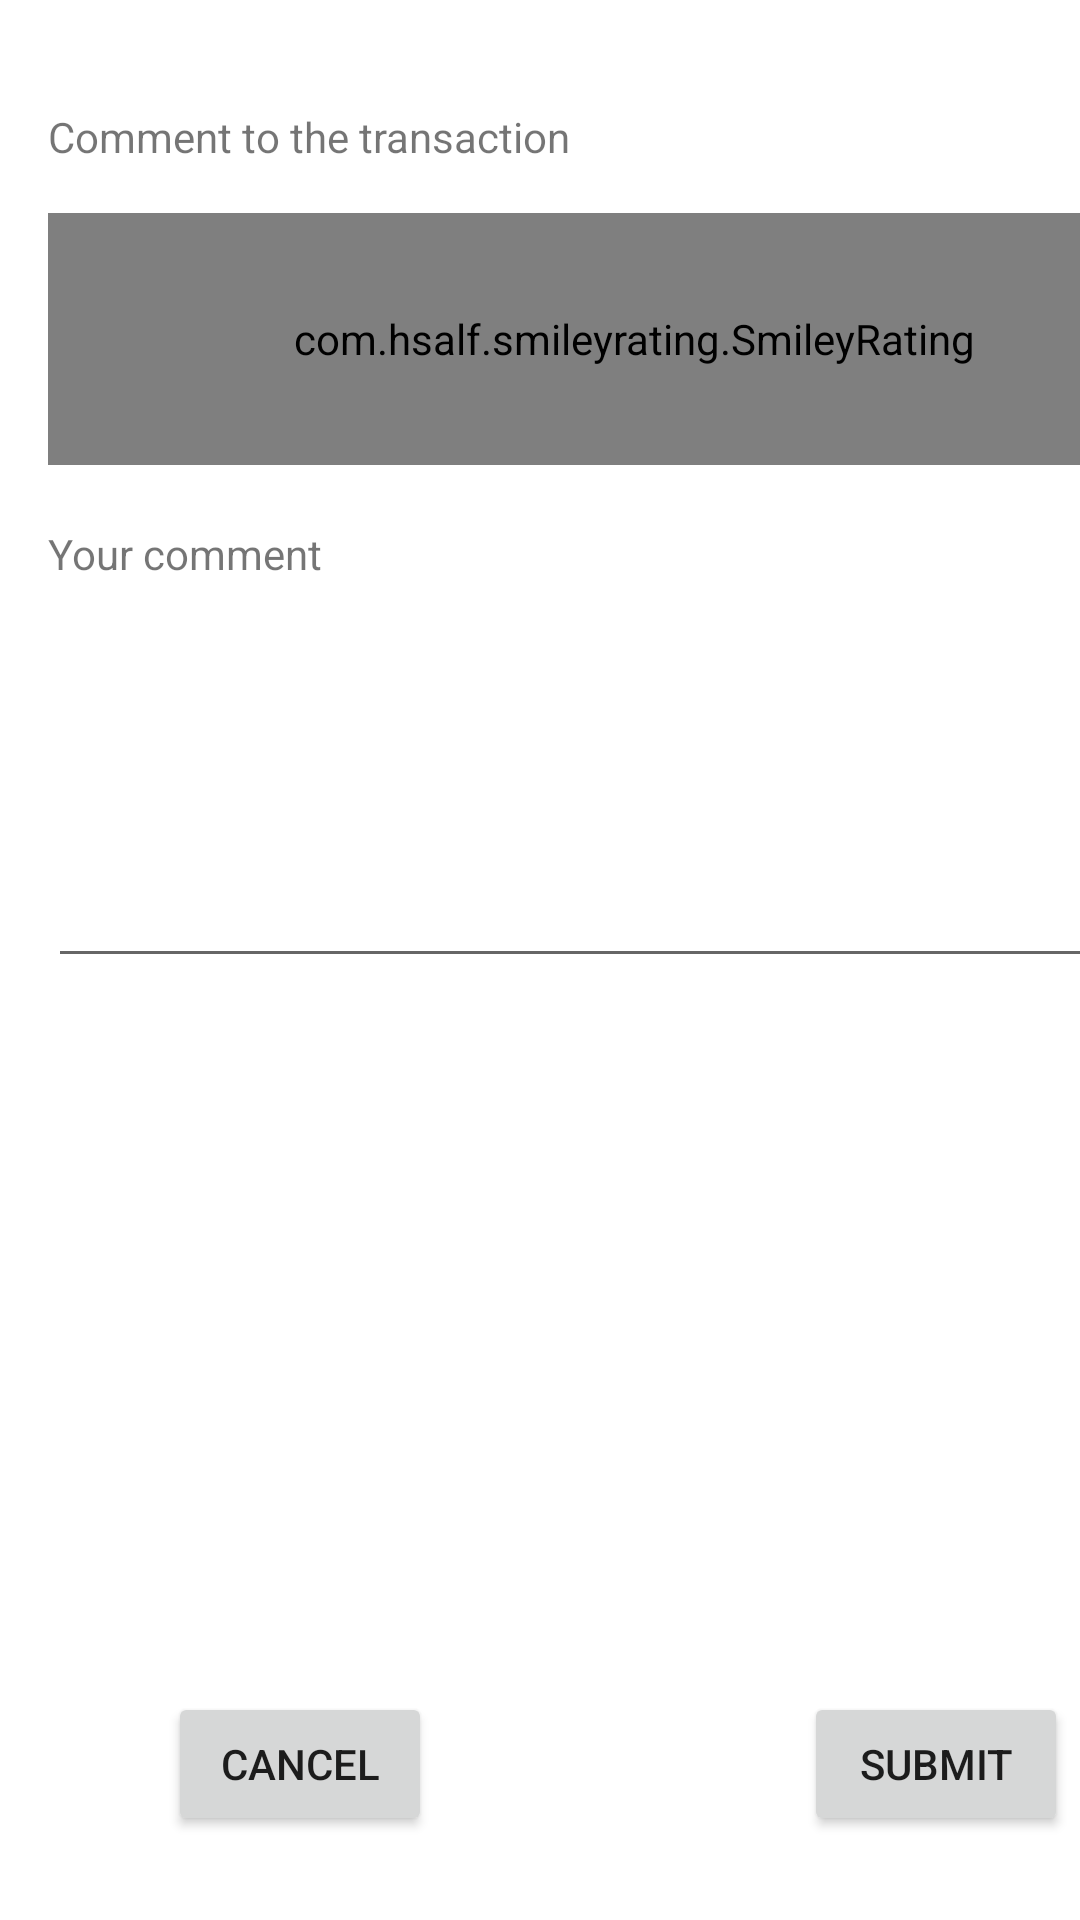

Here is an Android app screen rendered from its layout file. Give the layout XML and the strings, colors and styles it references.
<!-- AndroidManifest.xml: application theme Theme.MyNewApplication -->
<!-- res/layout/comment_dialog_layout.xml -->
<?xml version="1.0" encoding="utf-8"?>
<androidx.constraintlayout.widget.ConstraintLayout
    xmlns:android="http://schemas.android.com/apk/res/android"
    xmlns:app="http://schemas.android.com/apk/res-auto"
    xmlns:tools="http://schemas.android.com/tools"
    android:layout_width="match_parent"
    android:layout_height="400dp">

    <TextView
        android:id="@+id/comment_title"
        android:layout_width="wrap_content"
        android:layout_height="wrap_content"
        android:layout_marginStart="16dp"
        android:layout_marginTop="36dp"
        android:text="Comment to the transaction"
        app:layout_constraintStart_toStartOf="parent"
        app:layout_constraintTop_toTopOf="parent"></TextView>

    <com.hsalf.smileyrating.SmileyRating
        android:id="@+id/smileyRating"
        android:layout_width="391dp"
        android:layout_height="84dp"
        android:layout_marginStart="16dp"
        android:layout_marginTop="16dp"
        app:layout_constraintStart_toStartOf="parent"
        app:layout_constraintTop_toBottomOf="@+id/comment_title">

    </com.hsalf.smileyrating.SmileyRating>

    <TextView
        android:id="@+id/comment_area_label"
        android:layout_width="wrap_content"
        android:layout_height="wrap_content"
        android:layout_marginStart="16dp"
        android:layout_marginTop="20dp"
        android:text="Your comment"
        app:layout_constraintStart_toStartOf="parent"
        app:layout_constraintTop_toBottomOf="@+id/smileyRating"></TextView>

    <EditText
        android:id="@+id/comment_area_MultiLine"
        android:layout_width="370dp"
        android:layout_height="116dp"
        android:layout_marginStart="16dp"
        android:layout_marginTop="16dp"
        android:ems="10"
        android:gravity="start|top"
        android:inputType="textMultiLine"
        app:layout_constraintStart_toStartOf="parent"
        app:layout_constraintTop_toBottomOf="@+id/comment_area_label" />


    <Button
        android:id="@+id/commentCancel"
        android:layout_width="0dp"
        android:layout_height="wrap_content"
        android:layout_marginStart="56dp"
        android:layout_marginBottom="28dp"
        android:layout_weight="1"
        android:text="Cancel"
        app:layout_constraintBottom_toBottomOf="parent"
        app:layout_constraintStart_toStartOf="parent" />

    <Button
        android:id="@+id/commentSumbit"
        android:layout_width="0dp"
        android:layout_height="wrap_content"
        android:layout_marginStart="268dp"
        android:layout_marginBottom="28dp"
        android:layout_weight="1"
        android:text="submit"
        app:layout_constraintBottom_toBottomOf="parent"
        app:layout_constraintStart_toStartOf="parent" />


</androidx.constraintlayout.widget.ConstraintLayout>
<!-- resources referenced by this layout -->
<resources>
  <style name="Theme.MyNewApplication" parent="Theme.MaterialComponents.DayNight.DarkActionBar">
          
          <item name="colorPrimary">@color/lightBlue</item>
          <item name="colorPrimaryVariant">@color/darkBlue</item>
          <item name="colorOnPrimary">@color/white</item>
          <item name="colorAccent">@color/colorAccent</item>
          <item name="colorPrimaryDark">@color/darkBlue</item>
  
          
          <item name="colorSecondary">@color/teal_200</item>
          <item name="colorSecondaryVariant">@color/teal_700</item>
          <item name="colorOnSecondary">@color/black</item>
          
          <item name="android:statusBarColor" tools:targetApi="l">?attr/colorPrimaryVariant</item>
          
      </style>
  <color name="lightBlue">#12EDED</color>
  <color name="darkBlue">#26435A</color>
  <color name="white">#FFFFFFFF</color>
  <color name="teal_200">#FF03DAC5</color>
  <color name="teal_700">#FF018786</color>
  <color name="black">#FF000000</color>
  <!-- not gathered from this repository: default colours our renderer supplied (Android Studio template values) -->
  <color name="colorAccent">#FF03DAC5</color>
</resources>
